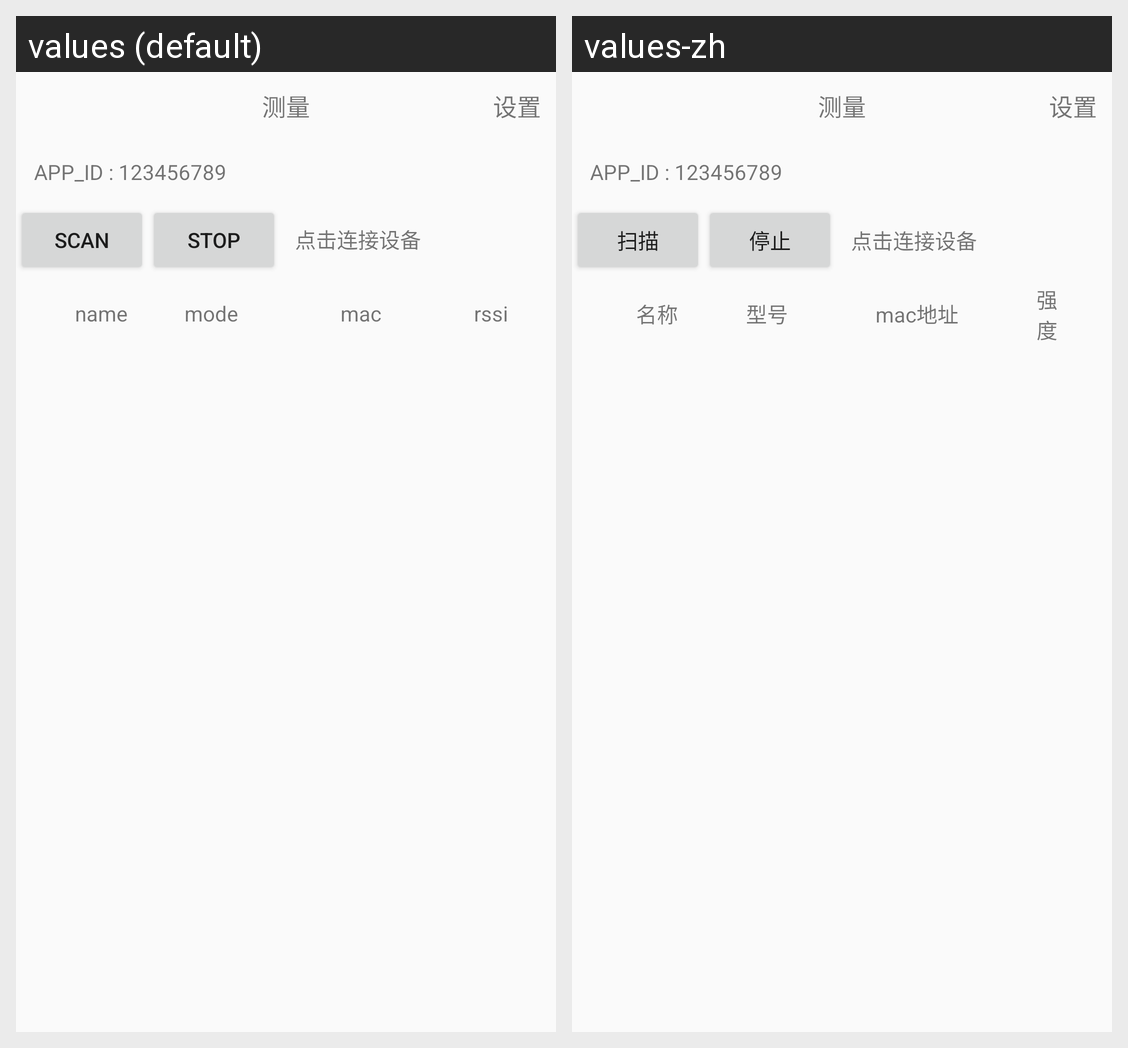

This grid shows one Android layout under two languages. Give, for every string resource on the screen, its name, the default text and each shown locale's text.
Android screen res/layout/activity_main.xml rendered under 2 locales, left to right: values (default), values-zh. Device: Nexus 5 (rendered at 1080×1920; each locale shown at half size, 540×960, under a caption strip naming it); theme AppTheme.
Strings drawn on this screen, with the default value and each locale's value (text and hints the layout hard-codes, and strings that could not be matched under every locale, appear in the picture but are not listed):

scan
  values: scan
  values-zh: 扫描

stop
  values: stop
  values-zh: 停止

name
  values: name
  values-zh: 名称

mode
  values: mode
  values-zh: 型号

mac
  values: mac
  values-zh: mac地址

rssi
  values: rssi
  values-zh: 强度
